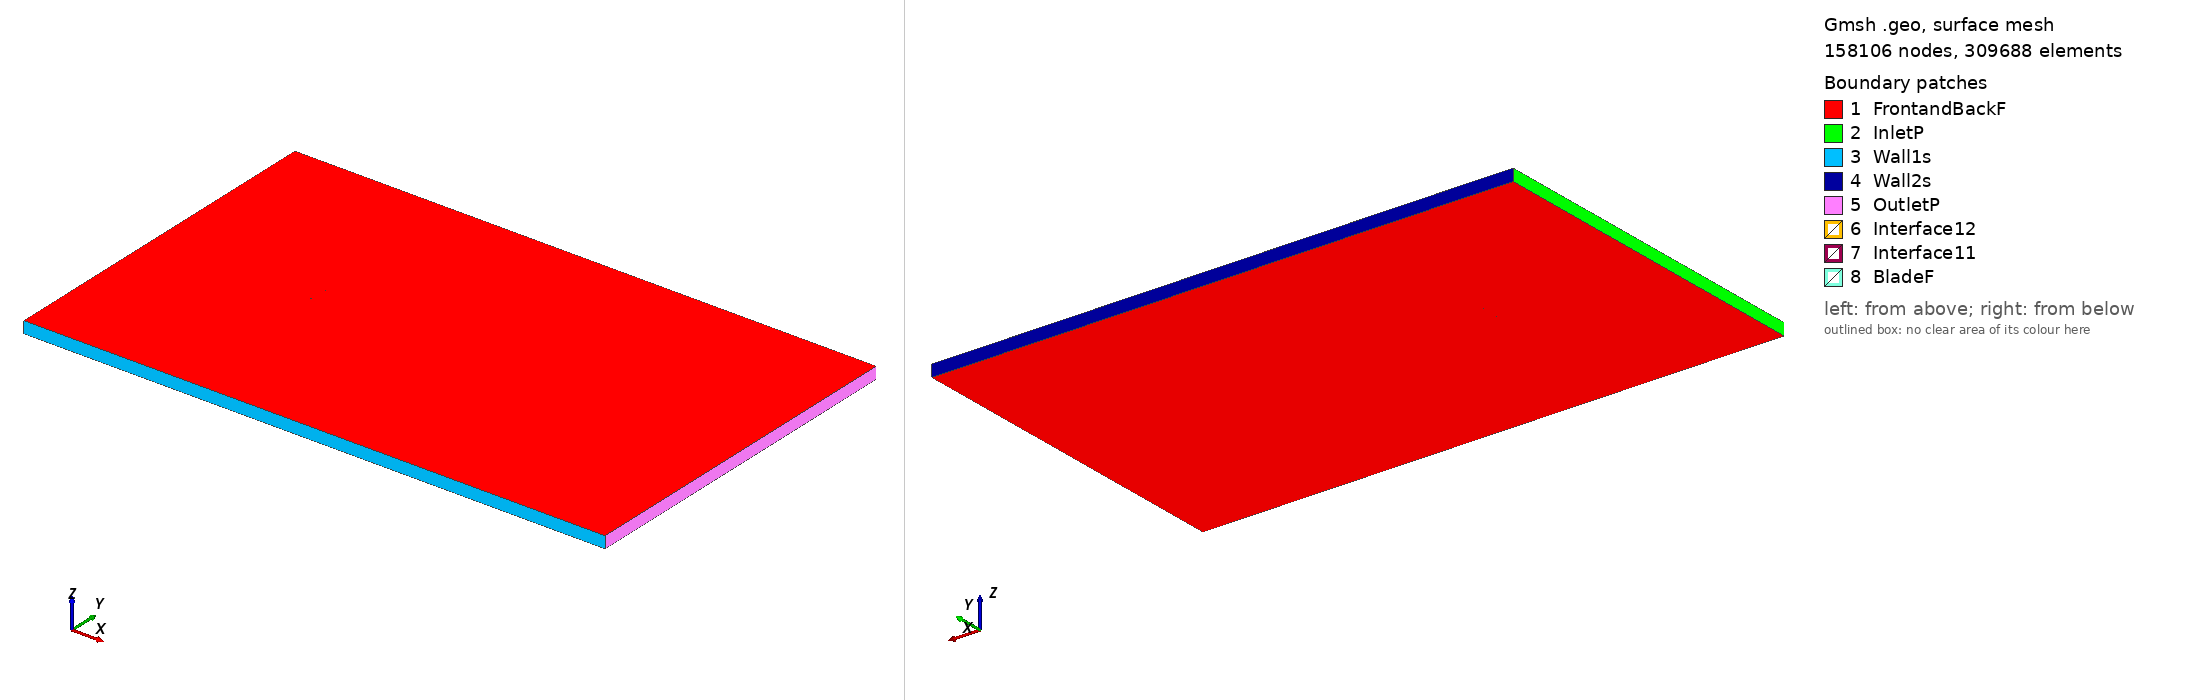

Gmsh geometry script, surface-meshed: 158106 nodes, 309688 surface elements. Boundary patches (legend numbers): 1 FrontandBackF, 2 InletP, 3 Wall1s, 4 Wall2s, 5 OutletP, 6 Interface12, 7 Interface11, 8 BladeF. Left view from above one corner, right view from below the opposite corner. Legend entries are the model's physical surfaces. The drawing asked Gmsh for element sizes between 1% and 20% of the model's largest extent; the script's own settings can give other sizes.

=== goe278_tsr_2.0148_aoa_-2.8494.geo (drawn) ===
SetFactory("OpenCASCADE");

Point(1) = {0.074836, 0.743561, 0, 1.0};
Point(2) = {0.072890, 0.743852, 0, 1.0};
Point(3) = {0.065021, 0.744949, 0, 1.0};
Point(4) = {0.049291, 0.746986, 0, 1.0};
Point(5) = {0.033591, 0.748526, 0, 1.0};
Point(6) = {0.017928, 0.749411, 0, 1.0};
Point(7) = {0.002281, 0.749986, 0, 1.0};
Point(8) = {-0.013331, 0.750000, 0, 1.0};
Point(9) = {-0.028911, 0.749423, 0, 1.0};
Point(10) = {-0.044441, 0.747974, 0, 1.0};
Point(11) = {-0.052162, 0.746471, 0, 1.0};
Point(12) = {-0.059850, 0.744409, 0, 1.0};
Point(13) = {-0.063671, 0.742972, 0, 1.0};
Point(14) = {-0.067475, 0.741225, 0, 1.0};
Point(15) = {-0.071262, 0.739198, 0, 1.0};
Point(16) = {-0.073143, 0.737951, 0, 1.0};
Point(17) = {-0.074907, 0.734681, 0, 1.0};
Point(18) = {-0.072888, 0.733500, 0, 1.0};
Point(19) = {-0.070947, 0.733688, 0, 1.0};
Point(20) = {-0.067081, 0.734321, 0, 1.0};
Point(21) = {-0.063212, 0.734943, 0, 1.0};
Point(22) = {-0.059341, 0.735491, 0, 1.0};
Point(23) = {-0.051579, 0.736262, 0, 1.0};
Point(24) = {-0.043803, 0.736784, 0, 1.0};
Point(25) = {-0.028250, 0.737844, 0, 1.0};
Point(26) = {-0.012687, 0.738733, 0, 1.0};
Point(27) = {0.002881, 0.739517, 0, 1.0};
Point(28) = {0.018450, 0.740261, 0, 1.0};
Point(29) = {0.034031, 0.740822, 0, 1.0};
Point(30) = {0.049615, 0.741306, 0, 1.0};
Point(31) = {0.065205, 0.741712, 0, 1.0};
Point(32) = {0.072997, 0.741975, 0, 1.0};
Point(33) = {0.074912, 0.742048, 0, 1.0};
Point(34) = {-0.074836, -0.743561, 0, 1.0};
Point(35) = {-0.072890, -0.743852, 0, 1.0};
Point(36) = {-0.065021, -0.744949, 0, 1.0};
Point(37) = {-0.049291, -0.746986, 0, 1.0};
Point(38) = {-0.033591, -0.748526, 0, 1.0};
Point(39) = {-0.017928, -0.749411, 0, 1.0};
Point(40) = {-0.002281, -0.749986, 0, 1.0};
Point(41) = {0.013331, -0.750000, 0, 1.0};
Point(42) = {0.028911, -0.749423, 0, 1.0};
Point(43) = {0.044441, -0.747974, 0, 1.0};
Point(44) = {0.052162, -0.746471, 0, 1.0};
Point(45) = {0.059850, -0.744409, 0, 1.0};
Point(46) = {0.063671, -0.742972, 0, 1.0};
Point(47) = {0.067475, -0.741225, 0, 1.0};
Point(48) = {0.071262, -0.739198, 0, 1.0};
Point(49) = {0.073143, -0.737951, 0, 1.0};
Point(50) = {0.074907, -0.734681, 0, 1.0};
Point(51) = {0.072888, -0.733500, 0, 1.0};
Point(52) = {0.070947, -0.733688, 0, 1.0};
Point(53) = {0.067081, -0.734321, 0, 1.0};
Point(54) = {0.063212, -0.734943, 0, 1.0};
Point(55) = {0.059341, -0.735491, 0, 1.0};
Point(56) = {0.051579, -0.736262, 0, 1.0};
Point(57) = {0.043803, -0.736784, 0, 1.0};
Point(58) = {0.028250, -0.737844, 0, 1.0};
Point(59) = {0.012687, -0.738733, 0, 1.0};
Point(60) = {-0.002881, -0.739517, 0, 1.0};
Point(61) = {-0.018450, -0.740261, 0, 1.0};
Point(62) = {-0.034031, -0.740822, 0, 1.0};
Point(63) = {-0.049615, -0.741306, 0, 1.0};
Point(64) = {-0.065205, -0.741712, 0, 1.0};
Point(65) = {-0.072997, -0.741975, 0, 1.0};
Point(66) = {-0.074912, -0.742048, 0, 1.0};

// Lines: first blade (splines 1-4)
Spline(1) = {1:33};
Spline(2) = {33,1};

// Lines: second blade (splines 5-8)
Spline(3) = {34:66};
Spline(4) = {66,34};

// Outer domain (points 20001-4 and lines)
Point(67) = {-13.50000000, -15.00000000, 0, 1.0};
Point(68) = {-13.50000000, 15.00000000, 0, 1.0};
Point(69) = {36.00000000, 15.00000000, 0, 1.0};
Point(70) = {36.00000000, -15.00000000, 0, 1.0};
Line(11) = {67, 68};
Line(12) = {68, 69};
Line(13) = {69, 70};
Line(14) = {67, 70};

// Interface (between moving and stationary domain) (circles)
Circle(9) = {0, 0, 0, 0.80000000, 0, 2*Pi};
Circle(10) = {0, 0, 0, 0.80000000, 0, 2*Pi};

// Loops collect Lines/Splines/etc (blade1, blade2, domain, first circle)
Line Loop(1) = {1:2};
Line Loop(2) = {3:4};
Line Loop(3) = {11,12,13,-14};
Line Loop(4) = {9};

// BooleanDifference cuts out the circle/interface from the domain
Plane Surface(1) = {3};
Plane Surface(2) = {4};
BooleanDifference{ Surface{1}; Delete;}{ Surface{2}; Delete;}

// This one cuts out the blades from the inner circle/interface
Line Loop(6) = {10};
Plane Surface(5) = {6};
Plane Surface(6) = {1};
Plane Surface(7) = {2};
BooleanDifference{ Surface{5}; Delete;}{ Surface{6,7}; Delete;}

// extrude to 3rd dimension
Extrude {0, 0, 1} {Surface{1}; Surface{5}; Layers{1}; Recombine;}

// Physical Surfaces are the named boundaries (patches)
Physical Surface("Interface11") = {12};
Physical Surface("Interface12") = {10};

// sides of domain
Physical Surface("InletP") = {6};
Physical Surface("OutletP") = {9};

// top and bottom of domain
Physical Surface("Wall1s") = {7};
Physical Surface("Wall2s") = {8};

// Check FrontandBackF by ensuring there is nothing in the 3rd dimension
Physical Surface("FrontandBackF") = {1,11,5,17};
Physical Surface("BladeF") = {13:16};
Physical Volume("Turbine") = {2};
Physical Volume("Farfield") = {1};

// settings for airfoil boundary layer
Field[1] = BoundaryLayer;
Field[1].EdgesList = {1:4};
Field[1].hwall_n = 1e-3;
Field[1].thickness = 1.5e-2;
Field[1].ratio = 1.05;
Field[1].Quads = 1;
BoundaryLayer Field = 1;

// control points for mesh (blade and interface)
// floor((arc length / 1.5mm)/ 2) -> Transfinite Line
Transfinite Line {1,3} = 101 Using Progression 1;
Transfinite Line {2,4} = 2 Using Progression 1;
Transfinite Line {9, 15} = 800 Using Progression 1;

// For more information on gmsh syntax, visit http://gmsh.info/doc/texinfo/gmsh.html
